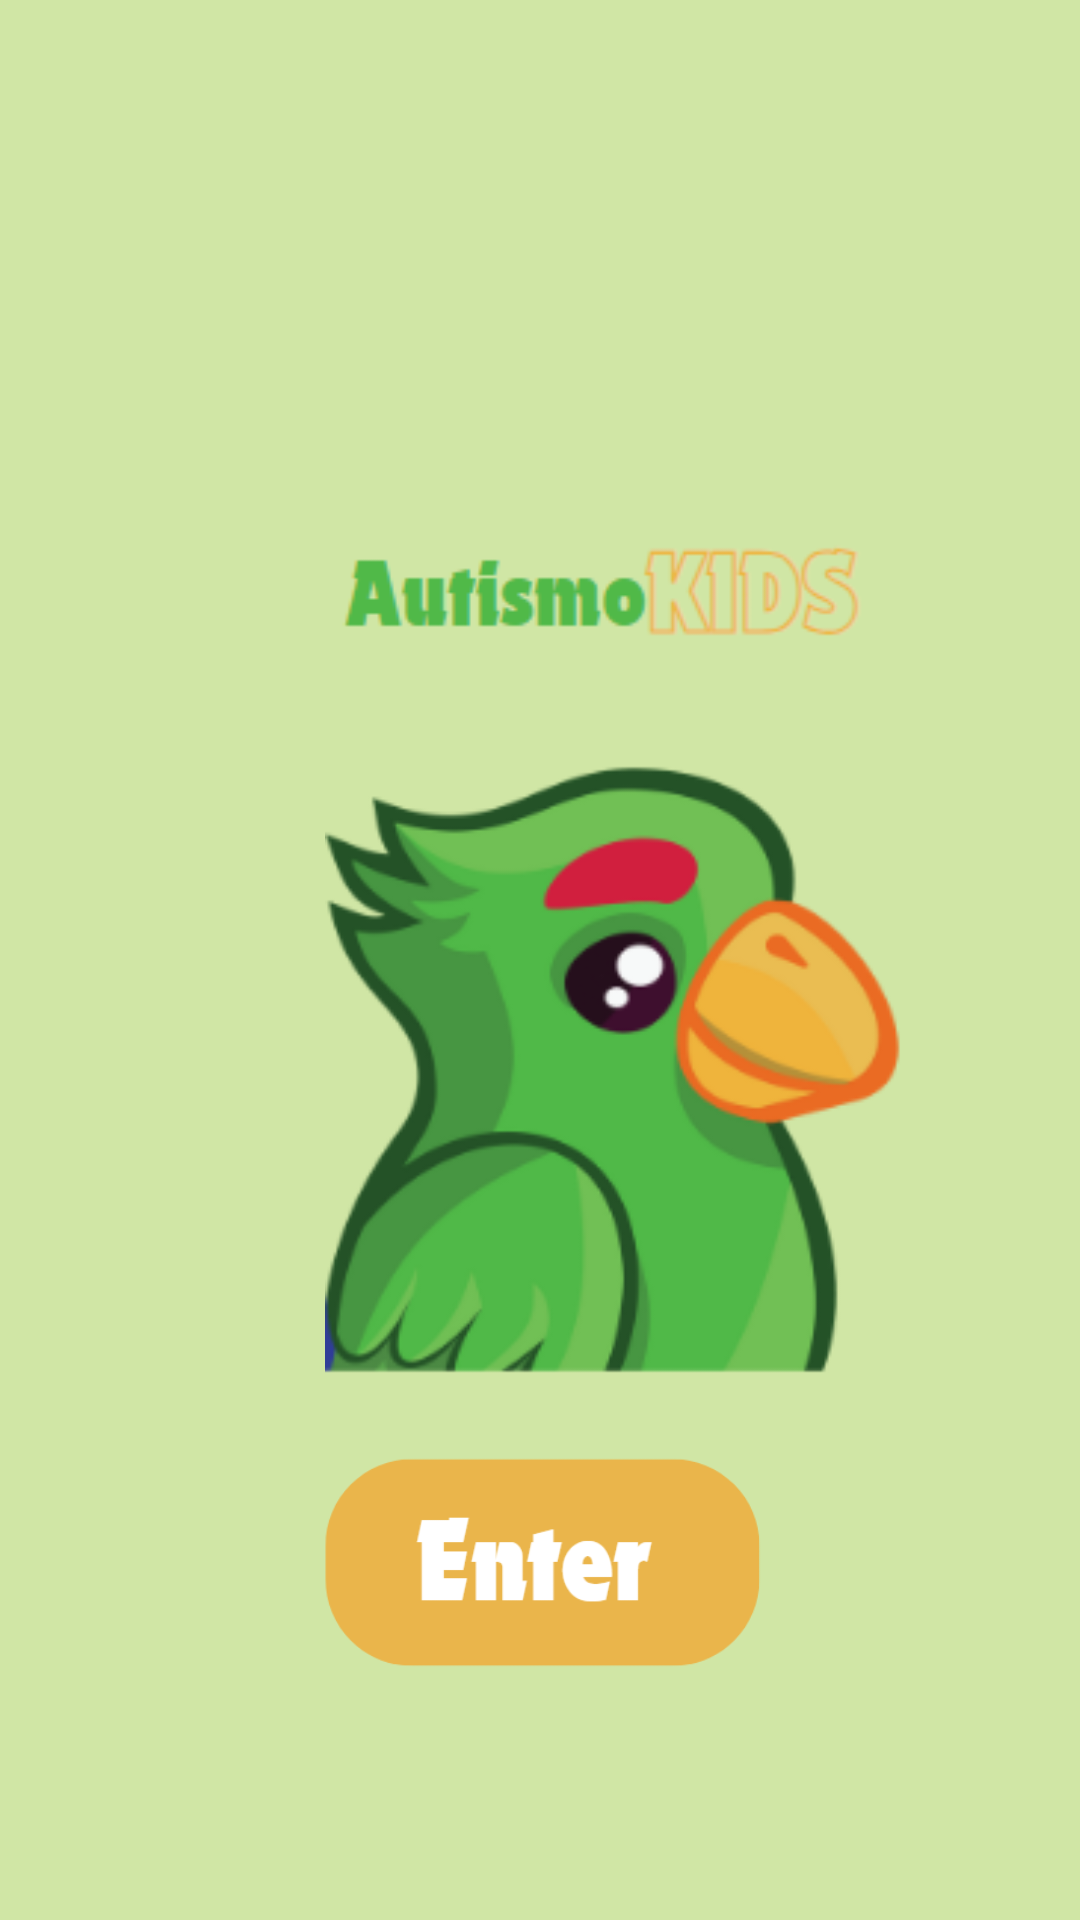

Layout XML and referenced resources for this Android screen:
<!-- AndroidManifest.xml: application theme Theme.Dreamland -->
<!-- res/layout/activity_enter.xml -->
<?xml version="1.0" encoding="utf-8"?>
<androidx.constraintlayout.widget.ConstraintLayout xmlns:android="http://schemas.android.com/apk/res/android"
    xmlns:app="http://schemas.android.com/apk/res-auto"
    xmlns:tools="http://schemas.android.com/tools"
    android:id="@+id/main"
    android:layout_width="match_parent"
    android:layout_height="match_parent"
    android:background="#D0E6A5"
    tools:context=".enter">

    <ImageView
        android:id="@+id/fred"
        android:layout_width="201dp"
        android:layout_height="289dp"
        android:layout_marginStart="104dp"
        android:layout_marginTop="176dp"
        app:layout_constraintStart_toStartOf="parent"
        app:layout_constraintTop_toTopOf="parent"
        app:srcCompat="@drawable/fred"
        android:contentDescription="App mascot (Fred)" />

    <ImageButton
        android:id="@+id/GoMenurBtn"
        android:layout_width="155dp"
        android:layout_height="115dp"
        android:background="#00FFFFFF"
        android:onClick="onGoUserBtnClick"
        android:scaleType="centerInside"
        android:visibility="visible"
        app:layout_constraintEnd_toEndOf="parent"
        app:layout_constraintStart_toStartOf="parent"
        app:layout_constraintTop_toBottomOf="@+id/fred"
        app:srcCompat="@drawable/enterbtn"
        android:contentDescription="Enter button" />

</androidx.constraintlayout.widget.ConstraintLayout>
<!-- resources referenced by this layout -->
<resources>
  <!-- drawable enterbtn: png bitmap (drawable, 6499 bytes) -->
  <!-- drawable fred: png bitmap (drawable, 33570 bytes) -->
  <style name="Theme.Dreamland" parent="Base.Theme.Dreamland" />
  <style name="Base.Theme.Dreamland" parent="Theme.Material3.DayNight.NoActionBar">
          
          
      </style>
</resources>
